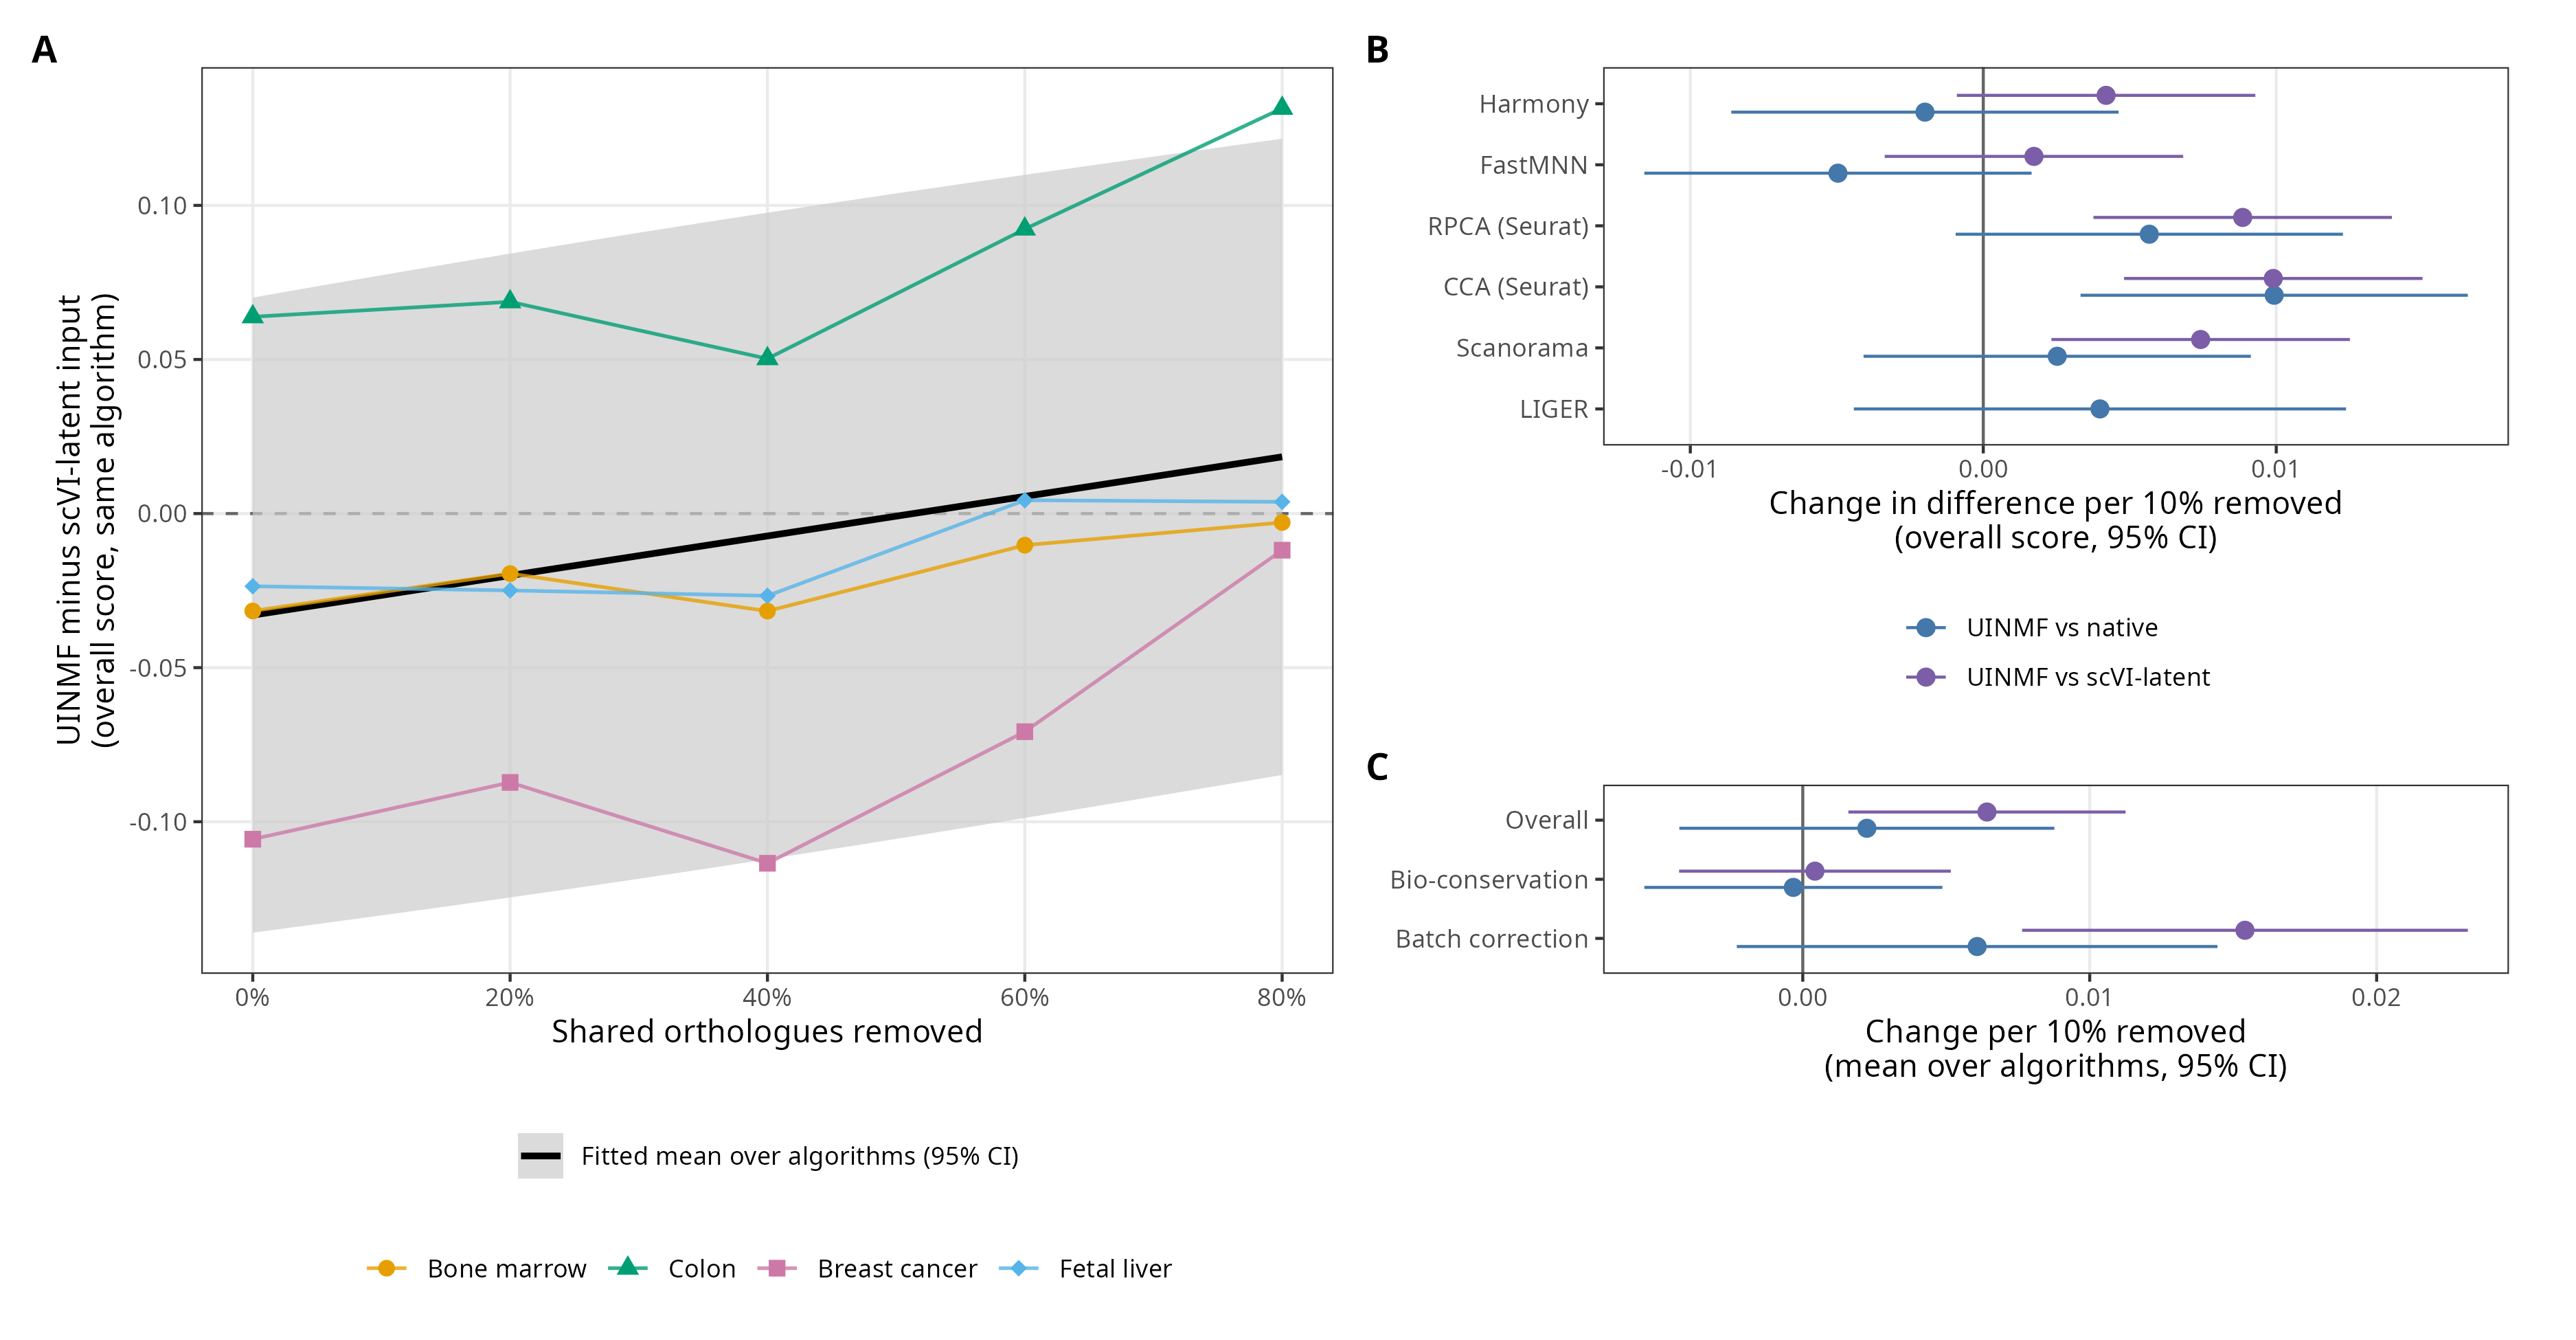

Source data for this figure (header and first rows):
comparison, score, at0, at0_lo, at0_hi, slope, slope_lo, slope_hi, p_slope, at80, at80_lo, at80_hi, p_alg_slope, p_base, pos
UINMF vs native, overall, 0.02225, -0.07044, 0.1149, 0.002234, -0.004301, 0.008769, 0.3601, 0.04012, -0.04942, 0.1297, 6.763426010844928e-4, NA, NA
UINMF vs native, bio, 0.0366, -0.01698, 0.09018, -3.285771309350481e-4, -0.005522, 0.004865, 0.8604, 0.03397, -0.02154, 0.08948, 0.1661, NA, NA
UINMF vs native, batch, 7.15076928241882e-4, -0.1303, 0.1317, 0.006077, -0.002299, 0.01445, 0.1087, 0.04933, -0.08379, 0.1825, 0.003134, NA, NA
UINMF vs scVI-latent, overall, -0.03295, -0.136, 0.0701, 0.006419, 0.001589, 0.01125, 0.02345, 0.01841, -0.08483, 0.1216, 0.03379, NA, NA
UINMF vs scVI-latent, bio, 0.01965, -0.04433, 0.08362, 4.251626017357642e-4, -0.00431, 0.00516, 0.8076, 0.02305, -0.04268, 0.08878, 0.2251, NA, NA
UINMF vs scVI-latent, batch, -0.1118, -0.2778, 0.05414, 0.01541, 0.007644, 0.02318, 0.007415, 0.01145, -0.1544, 0.1773, 0.006577, NA, NA
scVI-latent vs native, overall, 0.05519, 0.03365, 0.07674, -0.004185, -0.007354, -0.001017, 0.01852, 0.02171, -0.005053, 0.04847, 0.1676, NA, NA
scVI-latent vs native, bio, 0.01695, -0.00374, 0.03764, -7.537397326707565e-4, -0.004103, 0.002595, 0.6037, 0.01092, -0.01598, 0.03782, 0.1507, NA, NA
scVI-latent vs native, batch, 0.1126, 0.05661, 0.1685, -0.009333, -0.01546, -0.003211, 0.01292, 0.03789, -0.02383, 0.09961, 0.3811, NA, NA
LIGER UINMF vs LIGER, overall, 0.03131, NA, NA, 0.003983, -0.004417, 0.01238, 0.2383, NA, NA, NA, NA, NA, 18
LIGER UINMF vs LIGER, bio, 0.04709, NA, NA, -0.002752, -0.01241, 0.006901, 0.444, NA, NA, NA, NA, NA, 17
LIGER UINMF vs LIGER, batch, 0.00763, NA, NA, 0.01409, 0.005432, 0.02274, 0.009395, NA, NA, NA, NA, NA, 17
